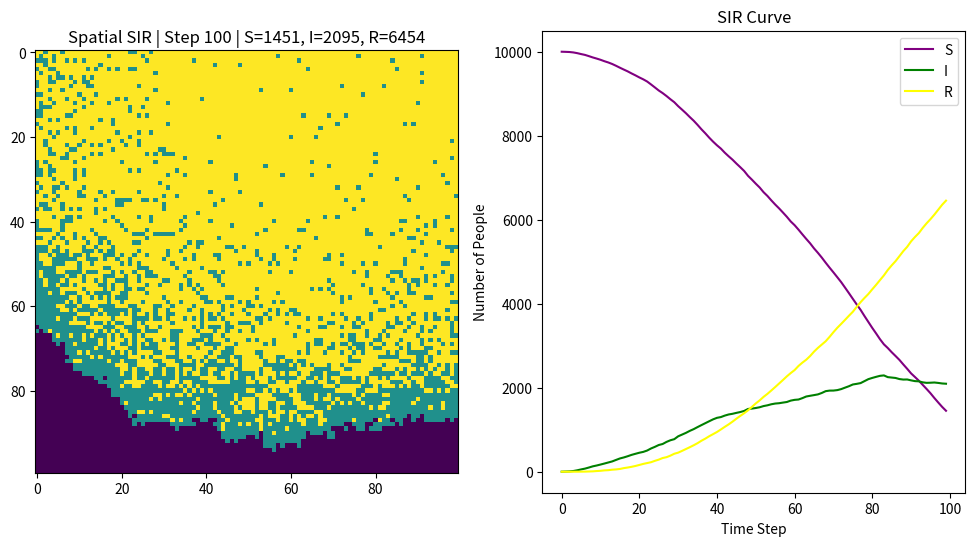

Write Python code to recreate this figure.
import numpy as np
import matplotlib.pyplot as plt
import time

grid_size = 100
beta = 0.3
gamma = 0.05
time_steps = 100
# Initialize the grid
population = np.zeros((grid_size, grid_size), dtype=int)
# Randomly infect one individual
outbreak = np.random.choice(range(grid_size), size=2)
population[outbreak[0], outbreak[1]] = 1  # represents infected
neighbors = [(-1,-1), (-1,0), (-1,1), (0,-1), (0,1), (1,-1), (1,0), (1,1)]
S_list = []
I_list = []
R_list = []
plt.ion()
fig,(ax1, ax2) = plt.subplots(1, 2, figsize=(12, 6), dpi=150)

for step in range(time_steps):
    current = population.copy()
    S = np.sum(current == 0)
    I = np.sum(current == 1)
    R = np.sum(current == 2)

    S_list.append(S)
    I_list.append(I)
    R_list.append(R)
    infected_coords = np.where(current == 1)
    for x, y in zip(infected_coords[0], infected_coords[1]):
        for dx, dy in neighbors:
            nx, ny = x + dx, y + dy
            if 0 <= nx < grid_size and 0 <= ny < grid_size:
                if current[nx, ny] == 0 and np.random.rand() < beta:
                    population[nx, ny] = 1


    infected_coords = np.where(current == 1)
    for x, y in zip(infected_coords[0], infected_coords[1]):
        if np.random.rand() < gamma:
            population[x, y] = 2

   
    ax1.clear()
    ax1.imshow(population, cmap='viridis', interpolation='nearest')
    ax1.set_title(f'Spatial SIR | Step {step+1} | S={S}, I={I}, R={R}')

    ax2.clear()
    ax2.plot(S_list, label='S', color='purple')
    ax2.plot(I_list, label='I', color='green')
    ax2.plot(R_list, label='R', color='yellow')
    ax2.legend()
    ax2.set_title('SIR Curve')
    ax2.set_xlabel('Time Step')
    ax2.set_ylabel('Number of People')

    plt.pause(0.05)

plt.ioff()
plt.show()
